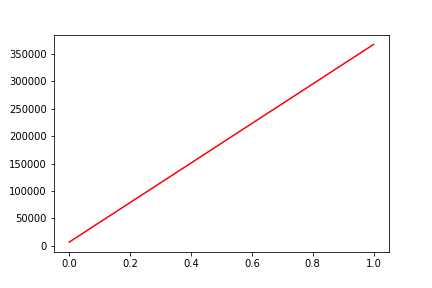

The file beside this chart, header and first rows:
, date, assets
0, 0, 6766
1, 20130610, 367208
